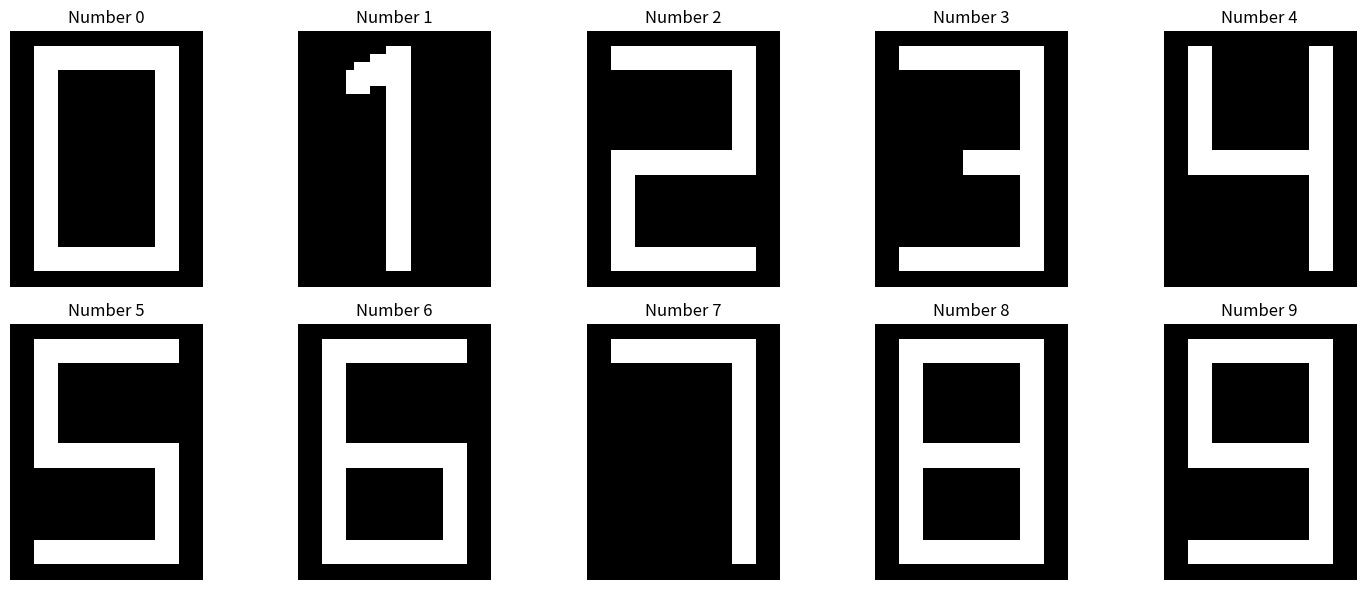
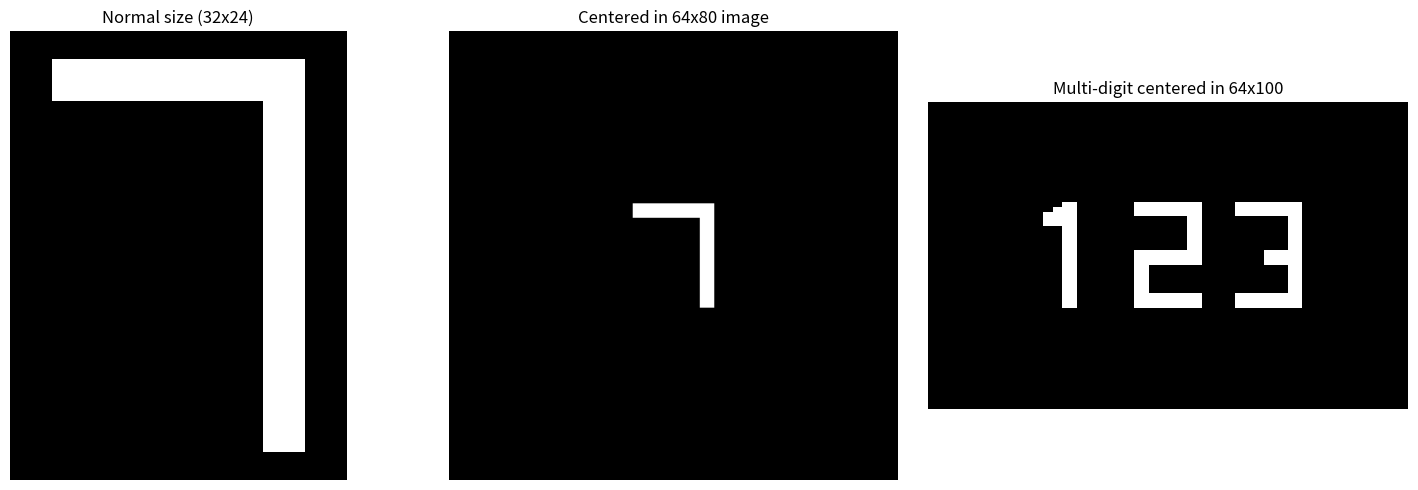
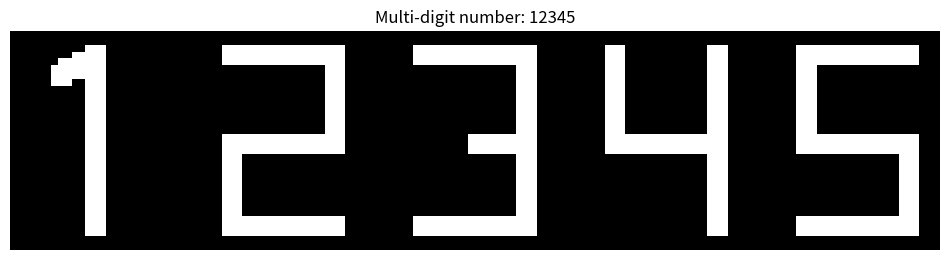
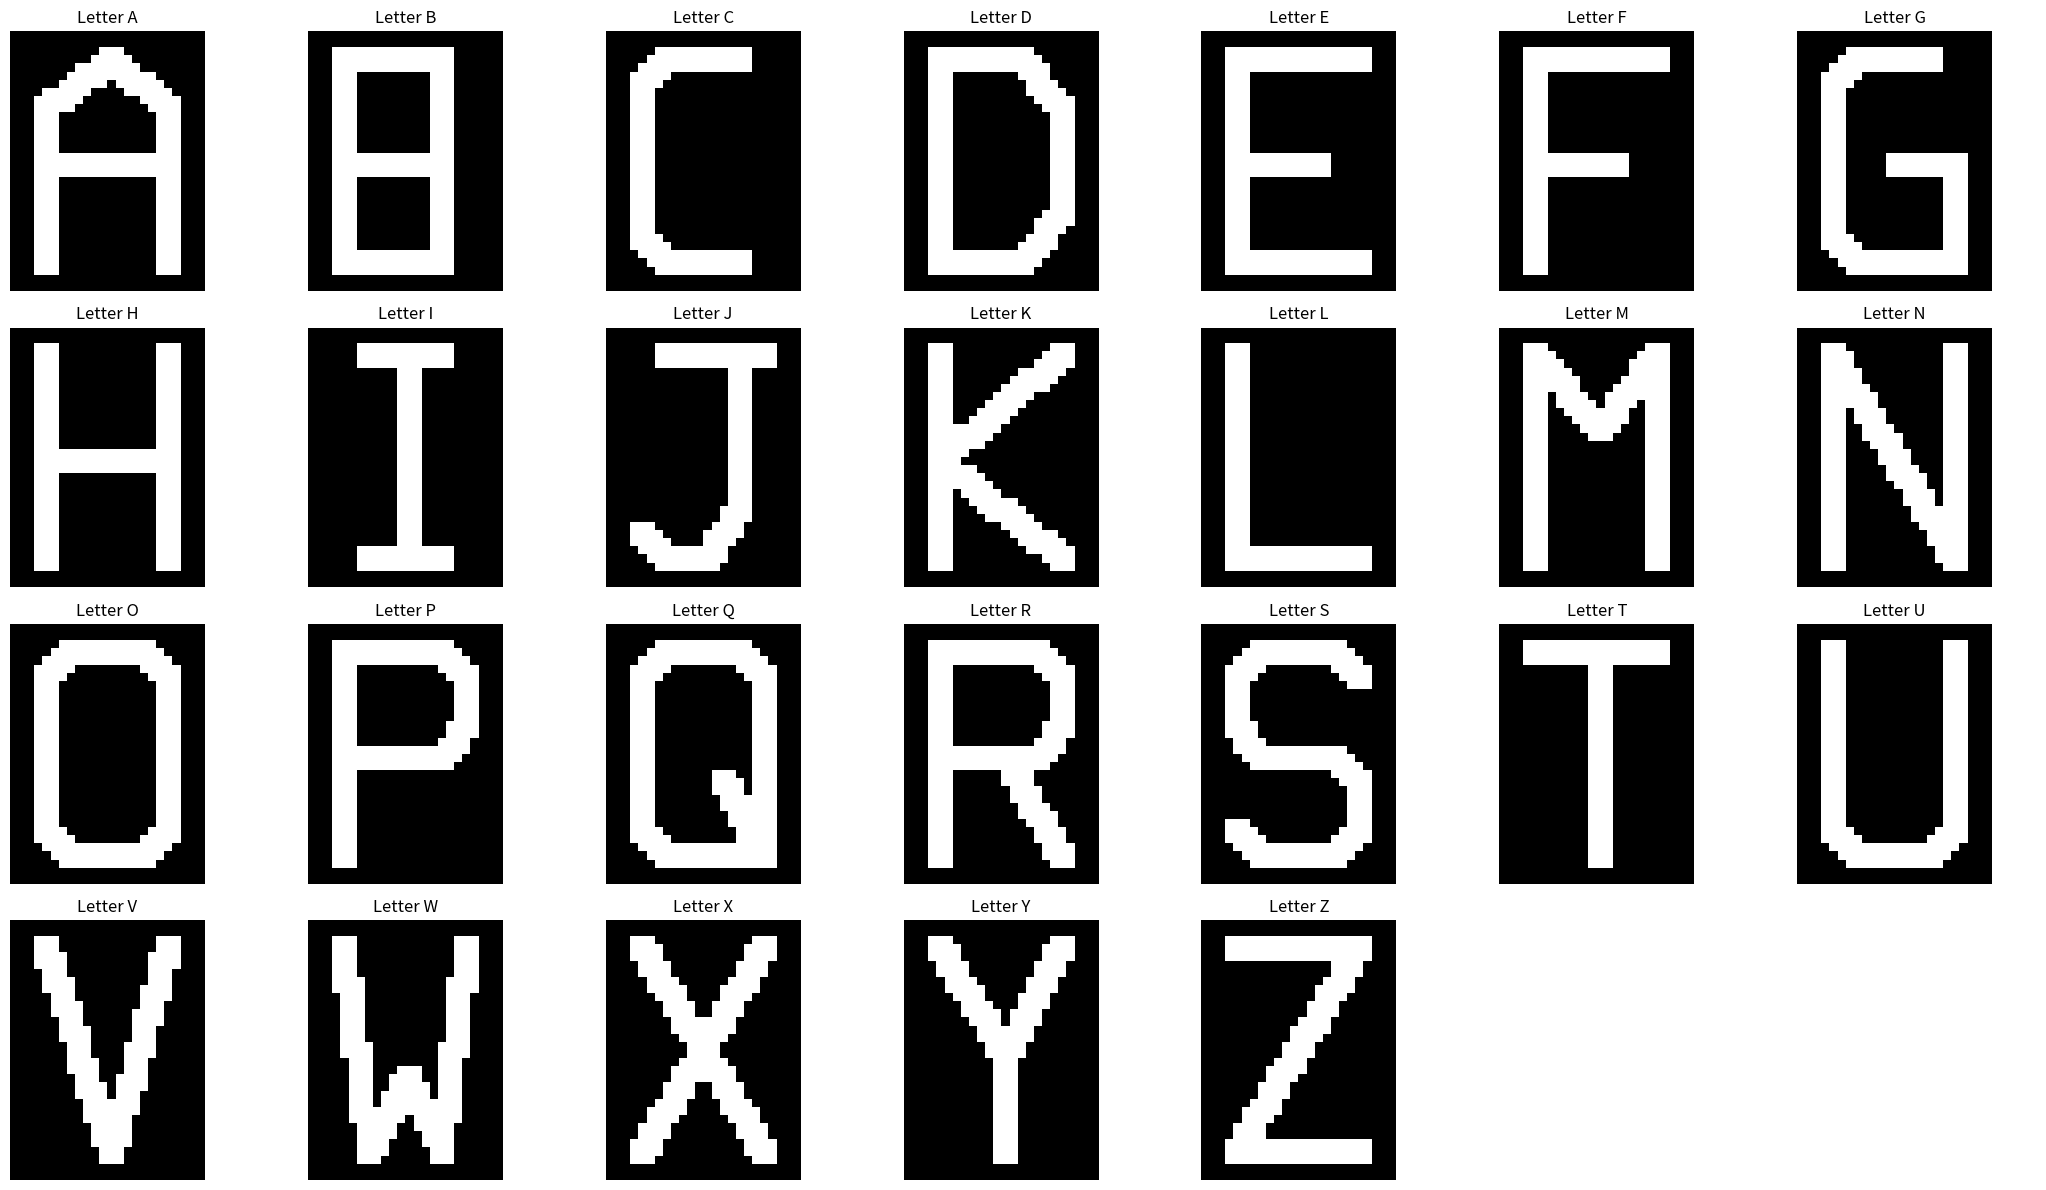
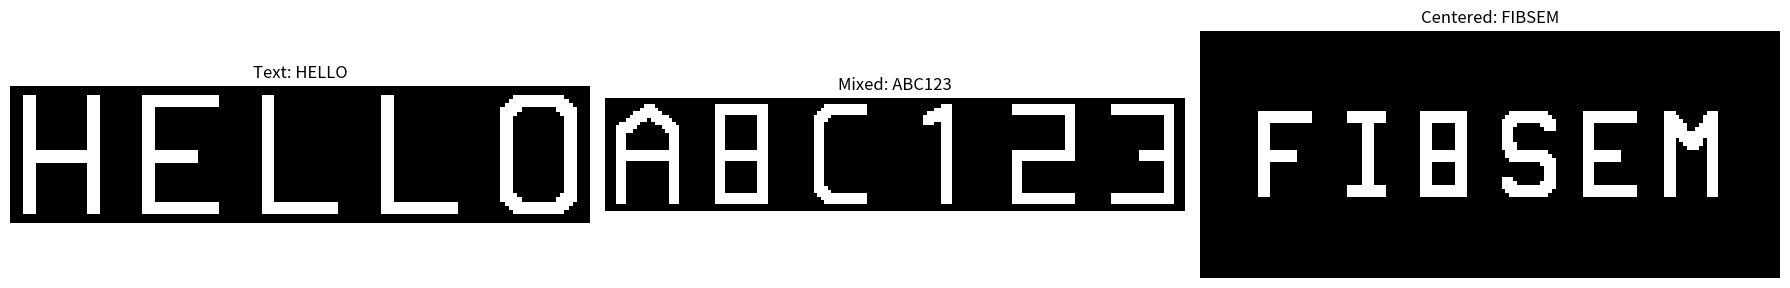

Source code (Python) for these figures, in order:
import numpy as np
from typing import Tuple, Optional

def draw_character(char: str, size: Tuple[int, int] = (32, 24), thickness: int = 2, image_shape: Optional[Tuple[int, int]] = None) -> np.ndarray:
    """Draw any alphanumeric character as a numpy array.
    
    Args:
        char: Character to draw (A-Z, 0-9, case insensitive)
        size: (height, width) of the character itself
        thickness: Line thickness for drawing
        image_shape: (height, width) of the output image. If None, uses size.
        
    Returns:
        np.ndarray: Binary array with the character drawn (1 = foreground, 0 = background)
    """
    char = char.upper()
    if not char.isalnum() or len(char) != 1:
        raise ValueError("Character must be a single alphanumeric character (A-Z, 0-9)")
    
    # If no image_shape specified, use the character size
    if image_shape is None:
        image_shape = size
    
    img_height, img_width = image_shape
    char_height, char_width = size
    
    # Create the full image
    img = np.zeros((img_height, img_width), dtype=np.uint8)
    
    # Calculate offset to center the character
    offset_y = (img_height - char_height) // 2
    offset_x = (img_width - char_width) // 2
    
    # Create a temporary image for the character
    char_img = np.zeros((char_height, char_width), dtype=np.uint8)
    
    # Define all character patterns as coordinate lists
    # Each pattern is defined relative to a normalized coordinate system
    patterns = {
        # Numbers 0-9
        '0': [
            # Outer rectangle
            [(0.2, 0.1), (0.8, 0.1), (0.8, 0.9), (0.2, 0.9), (0.2, 0.1)]
        ],
        '1': [
            # Vertical line and top stroke
            [(0.5, 0.1), (0.5, 0.9)],
            [(0.3, 0.2), (0.5, 0.1)]
        ],
        '2': [
            # Top horizontal, right vertical, middle horizontal, left vertical, bottom horizontal
            [(0.2, 0.1), (0.8, 0.1)],
            [(0.8, 0.1), (0.8, 0.5)], 
            [(0.8, 0.5), (0.2, 0.5)],
            [(0.2, 0.5), (0.2, 0.9)],
            [(0.2, 0.9), (0.8, 0.9)]
        ],
        '3': [
            # Top horizontal, right vertical, middle horizontal, right vertical, bottom horizontal
            [(0.2, 0.1), (0.8, 0.1)],
            [(0.8, 0.1), (0.8, 0.5)],
            [(0.5, 0.5), (0.8, 0.5)],
            [(0.8, 0.5), (0.8, 0.9)],
            [(0.2, 0.9), (0.8, 0.9)]
        ],
        '4': [
            # Left vertical (top half), horizontal, right vertical
            [(0.2, 0.1), (0.2, 0.5)],
            [(0.2, 0.5), (0.8, 0.5)],
            [(0.8, 0.1), (0.8, 0.9)]
        ],
        '5': [
            # Top horizontal, left vertical, middle horizontal, right vertical, bottom horizontal
            [(0.2, 0.1), (0.8, 0.1)],
            [(0.2, 0.1), (0.2, 0.5)],
            [(0.2, 0.5), (0.8, 0.5)],
            [(0.8, 0.5), (0.8, 0.9)],
            [(0.2, 0.9), (0.8, 0.9)]
        ],
        '6': [
            # Top horizontal, left vertical, middle horizontal, left vertical (bottom), right vertical (bottom), bottom horizontal
            [(0.2, 0.1), (0.8, 0.1)],
            [(0.2, 0.1), (0.2, 0.9)],
            [(0.2, 0.5), (0.8, 0.5)],
            [(0.8, 0.5), (0.8, 0.9)],
            [(0.2, 0.9), (0.8, 0.9)]
        ],
        '7': [
            # Top horizontal, right vertical
            [(0.2, 0.1), (0.8, 0.1)],
            [(0.8, 0.1), (0.8, 0.9)]
        ],
        '8': [
            # Full rectangle outline with middle horizontal
            [(0.2, 0.1), (0.8, 0.1), (0.8, 0.9), (0.2, 0.9), (0.2, 0.1)],
            [(0.2, 0.5), (0.8, 0.5)]
        ],
        '9': [
            # Top rectangle and right vertical to bottom
            [(0.2, 0.1), (0.8, 0.1), (0.8, 0.5), (0.2, 0.5), (0.2, 0.1)],
            [(0.8, 0.5), (0.8, 0.9)],
            [(0.2, 0.9), (0.8, 0.9)]
        ],
        # Letters A-Z
        'A': [
            # Left vertical, right vertical, top horizontal, middle horizontal
            [(0.2, 0.9), (0.2, 0.3), (0.5, 0.1), (0.8, 0.3), (0.8, 0.9)],
            [(0.3, 0.5), (0.7, 0.5)]
        ],
        'B': [
            # Left vertical, top horizontal, middle horizontal, bottom horizontal, top right vertical, bottom right vertical
            [(0.2, 0.1), (0.2, 0.9)],
            [(0.2, 0.1), (0.7, 0.1), (0.7, 0.5), (0.2, 0.5)],
            [(0.2, 0.5), (0.7, 0.5), (0.7, 0.9), (0.2, 0.9)]
        ],
        'C': [
            # Top horizontal, left vertical, bottom horizontal
            [(0.7, 0.1), (0.3, 0.1), (0.2, 0.2), (0.2, 0.8), (0.3, 0.9), (0.7, 0.9)]
        ],
        'D': [
            # Left vertical, top horizontal with curve, bottom horizontal with curve
            [(0.2, 0.1), (0.2, 0.9)],
            [(0.2, 0.1), (0.6, 0.1), (0.8, 0.3), (0.8, 0.7), (0.6, 0.9), (0.2, 0.9)]
        ],
        'E': [
            # Left vertical, top horizontal, middle horizontal, bottom horizontal
            [(0.2, 0.1), (0.2, 0.9)],
            [(0.2, 0.1), (0.8, 0.1)],
            [(0.2, 0.5), (0.6, 0.5)],
            [(0.2, 0.9), (0.8, 0.9)]
        ],
        'F': [
            # Left vertical, top horizontal, middle horizontal
            [(0.2, 0.1), (0.2, 0.9)],
            [(0.2, 0.1), (0.8, 0.1)],
            [(0.2, 0.5), (0.6, 0.5)]
        ],
        'G': [
            # Like C but with horizontal line at middle right
            [(0.7, 0.1), (0.3, 0.1), (0.2, 0.2), (0.2, 0.8), (0.3, 0.9), (0.7, 0.9)],
            [(0.5, 0.5), (0.8, 0.5), (0.8, 0.9)]
        ],
        'H': [
            # Left vertical, right vertical, middle horizontal
            [(0.2, 0.1), (0.2, 0.9)],
            [(0.8, 0.1), (0.8, 0.9)],
            [(0.2, 0.5), (0.8, 0.5)]
        ],
        'I': [
            # Top horizontal, middle vertical, bottom horizontal
            [(0.3, 0.1), (0.7, 0.1)],
            [(0.5, 0.1), (0.5, 0.9)],
            [(0.3, 0.9), (0.7, 0.9)]
        ],
        'J': [
            # Top horizontal, right vertical, bottom curve
            [(0.3, 0.1), (0.8, 0.1)],
            [(0.7, 0.1), (0.7, 0.7), (0.5, 0.9), (0.3, 0.9), (0.2, 0.8)]
        ],
        'K': [
            # Left vertical, diagonal up, diagonal down
            [(0.2, 0.1), (0.2, 0.9)],
            [(0.2, 0.5), (0.8, 0.1)],
            [(0.2, 0.5), (0.8, 0.9)]
        ],
        'L': [
            # Left vertical, bottom horizontal
            [(0.2, 0.1), (0.2, 0.9)],
            [(0.2, 0.9), (0.8, 0.9)]
        ],
        'M': [
            # Left vertical, right vertical, left diagonal, right diagonal
            [(0.2, 0.1), (0.2, 0.9)],
            [(0.8, 0.1), (0.8, 0.9)],
            [(0.2, 0.1), (0.5, 0.4)],
            [(0.8, 0.1), (0.5, 0.4)]
        ],
        'N': [
            # Left vertical, right vertical, diagonal
            [(0.2, 0.1), (0.2, 0.9)],
            [(0.8, 0.1), (0.8, 0.9)],
            [(0.2, 0.1), (0.8, 0.9)]
        ],
        'O': [
            # Oval/rectangle
            [(0.3, 0.1), (0.7, 0.1), (0.8, 0.2), (0.8, 0.8), (0.7, 0.9), (0.3, 0.9), (0.2, 0.8), (0.2, 0.2), (0.3, 0.1)]
        ],
        'P': [
            # Left vertical, top horizontal, middle horizontal, top right vertical
            [(0.2, 0.1), (0.2, 0.9)],
            [(0.2, 0.1), (0.7, 0.1), (0.8, 0.2), (0.8, 0.4), (0.7, 0.5), (0.2, 0.5)]
        ],
        'Q': [
            # Like O but with diagonal tail
            [(0.3, 0.1), (0.7, 0.1), (0.8, 0.2), (0.8, 0.8), (0.7, 0.9), (0.3, 0.9), (0.2, 0.8), (0.2, 0.2), (0.3, 0.1)],
            [(0.6, 0.6), (0.8, 0.9)]
        ],
        'R': [
            # Like P but with diagonal leg
            [(0.2, 0.1), (0.2, 0.9)],
            [(0.2, 0.1), (0.7, 0.1), (0.8, 0.2), (0.8, 0.4), (0.7, 0.5), (0.2, 0.5)],
            [(0.5, 0.5), (0.8, 0.9)]
        ],
        'S': [
            # S curve
            [(0.8, 0.2), (0.7, 0.1), (0.3, 0.1), (0.2, 0.2), (0.2, 0.4), (0.3, 0.5), (0.7, 0.5), (0.8, 0.6), (0.8, 0.8), (0.7, 0.9), (0.3, 0.9), (0.2, 0.8)]
        ],
        'T': [
            # Top horizontal, middle vertical
            [(0.2, 0.1), (0.8, 0.1)],
            [(0.5, 0.1), (0.5, 0.9)]
        ],
        'U': [
            # Left vertical, bottom horizontal, right vertical
            [(0.2, 0.1), (0.2, 0.8), (0.3, 0.9), (0.7, 0.9), (0.8, 0.8), (0.8, 0.1)]
        ],
        'V': [
            # Two diagonals meeting at bottom
            [(0.2, 0.1), (0.5, 0.9)],
            [(0.8, 0.1), (0.5, 0.9)]
        ],
        'W': [
            # Like inverted V with middle peak
            [(0.2, 0.1), (0.3, 0.9), (0.5, 0.6), (0.7, 0.9), (0.8, 0.1)]
        ],
        'X': [
            # Two diagonals crossing
            [(0.2, 0.1), (0.8, 0.9)],
            [(0.8, 0.1), (0.2, 0.9)]
        ],
        'Y': [
            # Two diagonals meeting, then vertical down
            [(0.2, 0.1), (0.5, 0.5)],
            [(0.8, 0.1), (0.5, 0.5)],
            [(0.5, 0.5), (0.5, 0.9)]
        ],
        'Z': [
            # Top horizontal, diagonal, bottom horizontal
            [(0.2, 0.1), (0.8, 0.1)],
            [(0.8, 0.1), (0.2, 0.9)],
            [(0.2, 0.9), (0.8, 0.9)]
        ]
    }
    
    if char not in patterns:
        raise ValueError(f"Character '{char}' is not supported")
    
    # Draw the pattern on the character image
    for line_segments in patterns[char]:
        if len(line_segments) >= 2:
            for i in range(len(line_segments) - 1):
                x1, y1 = line_segments[i]
                x2, y2 = line_segments[i + 1]
                
                # Convert normalized coordinates to pixel coordinates
                px1, py1 = int(x1 * char_width), int(y1 * char_height)
                px2, py2 = int(x2 * char_width), int(y2 * char_height)
                
                # Draw line on character image
                draw_line(char_img, px1, py1, px2, py2, thickness)
    
    # Place the character in the center of the main image
    end_y = min(offset_y + char_height, img_height)
    end_x = min(offset_x + char_width, img_width)
    char_end_y = end_y - offset_y
    char_end_x = end_x - offset_x
    
    img[offset_y:end_y, offset_x:end_x] = char_img[:char_end_y, :char_end_x]
    
    return img

def draw_number(num: int, size: Tuple[int, int] = (32, 24), thickness: int = 2, image_shape: Optional[Tuple[int, int]] = None) -> np.ndarray:
    """Draw a number character as a numpy array.
    
    DEPRECATED: Use draw_character() instead for unified alphanumeric support.
    
    Args:
        num: Number to draw (0-9)
        size: (height, width) of the digit itself
        thickness: Line thickness for drawing
        image_shape: (height, width) of the output image. If None, uses size.
        
    Returns:
        np.ndarray: Binary array with the number drawn (1 = foreground, 0 = background)
    """
    if not 0 <= num <= 9:
        raise ValueError("Number must be between 0 and 9")
    
    return draw_character(str(num), size, thickness, image_shape)

def draw_letter(letter: str, size: Tuple[int, int] = (32, 24), thickness: int = 2, image_shape: Optional[Tuple[int, int]] = None) -> np.ndarray:
    """Draw an alphabetical character as a numpy array.
    
    DEPRECATED: Use draw_character() instead for unified alphanumeric support.
    
    Args:
        letter: Letter to draw (A-Z, case insensitive)
        size: (height, width) of the letter itself
        thickness: Line thickness for drawing
        image_shape: (height, width) of the output image. If None, uses size.
        
    Returns:
        np.ndarray: Binary array with the letter drawn (1 = foreground, 0 = background)
    """
    letter = letter.upper()
    if not letter.isalpha() or len(letter) != 1:
        raise ValueError("Letter must be a single alphabetical character")
    
    return draw_character(letter, size, thickness, image_shape)

def draw_line(img: np.ndarray, x1: int, y1: int, x2: int, y2: int, thickness: int = 1):
    """Draw a line on the image using Bresenham's algorithm with thickness."""
    height, width = img.shape
    
    # Bresenham's line algorithm
    dx = abs(x2 - x1)
    dy = abs(y2 - y1)
    sx = 1 if x1 < x2 else -1
    sy = 1 if y1 < y2 else -1
    err = dx - dy
    
    x, y = x1, y1
    
    while True:
        # Draw thick point
        for tx in range(-thickness//2, thickness//2 + 1):
            for ty in range(-thickness//2, thickness//2 + 1):
                px, py = x + tx, y + ty
                if 0 <= px < width and 0 <= py < height:
                    img[py, px] = 1
        
        if x == x2 and y == y2:
            break
            
        e2 = 2 * err
        if e2 > -dy:
            err -= dy
            x += sx
        if e2 < dx:
            err += dx
            y += sy

def draw_multi_digit_number(num: int, size: Tuple[int, int] = (32, 24), spacing: int = 4, thickness: int = 2, image_shape: Optional[Tuple[int, int]] = None) -> np.ndarray:
    """Draw a multi-digit number as a numpy array.
    
    Args:
        num: Number to draw (can be multiple digits)
        size: (height, width) of each digit
        spacing: Pixels between digits
        thickness: Line thickness for drawing
        image_shape: (height, width) of the output image. If None, fits digits exactly.
        
    Returns:
        np.ndarray: Binary array with the number drawn
    """
    digits = [int(d) for d in str(abs(num))]
    height, digit_width = size
    
    total_width = len(digits) * digit_width + (len(digits) - 1) * spacing
    
    # If no image_shape specified, use the exact size needed
    if image_shape is None:
        image_shape = (height, total_width)
    
    img_height, img_width = image_shape
    result = np.zeros((img_height, img_width), dtype=np.uint8)
    
    # Calculate offset to center the number sequence
    offset_y = (img_height - height) // 2
    offset_x = (img_width - total_width) // 2
    
    for i, digit in enumerate(digits):
        digit_img = draw_number(digit, size, thickness)
        start_col = offset_x + i * (digit_width + spacing)
        end_col = start_col + digit_width
        start_row = offset_y
        end_row = start_row + height
        
        # Ensure we don't go out of bounds
        if start_col >= 0 and end_col <= img_width and start_row >= 0 and end_row <= img_height:
            result[start_row:end_row, start_col:end_col] = digit_img
    
    return result

def draw_text(text: str, size: Tuple[int, int] = (32, 24), spacing: int = 4, thickness: int = 2, image_shape: Optional[Tuple[int, int]] = None) -> np.ndarray:
    """Draw a text string (letters and numbers) as a numpy array.
    
    Args:
        text: Text to draw (letters A-Z and numbers 0-9, case insensitive)
        size: (height, width) of each character
        spacing: Pixels between characters
        thickness: Line thickness for drawing
        image_shape: (height, width) of the output image. If None, fits text exactly.
        
    Returns:
        np.ndarray: Binary array with the text drawn
    """
    # Convert to uppercase and filter valid characters
    text = text.upper()
    valid_chars = [char for char in text if char.isalnum()]
    
    if not valid_chars:
        raise ValueError("Text must contain at least one alphanumeric character")
    
    height, char_width = size
    total_width = len(valid_chars) * char_width + (len(valid_chars) - 1) * spacing
    
    # If no image_shape specified, use the exact size needed
    if image_shape is None:
        image_shape = (height, total_width)
    
    img_height, img_width = image_shape
    result = np.zeros((img_height, img_width), dtype=np.uint8)
    
    # Calculate offset to center the text sequence
    offset_y = (img_height - height) // 2
    offset_x = (img_width - total_width) // 2
    
    for i, char in enumerate(valid_chars):
        # Draw any alphanumeric character
        char_img = draw_character(char, size, thickness)
        
        start_col = offset_x + i * (char_width + spacing)
        end_col = start_col + char_width
        start_row = offset_y
        end_row = start_row + height
        
        # Ensure we don't go out of bounds
        if start_col >= 0 and end_col <= img_width and start_row >= 0 and end_row <= img_height:
            result[start_row:end_row, start_col:end_col] = char_img
    
    return result

# Example usage and test function
def test_draw_numbers():
    """Test the number drawing functions."""
    import matplotlib.pyplot as plt
    
    # Test single digits
    _, axes = plt.subplots(2, 5, figsize=(15, 6))
    for i in range(10):
        row = i // 5
        col = i % 5
        img = draw_number(i, size=(32, 24), thickness=2)
        axes[row, col].imshow(img, cmap='gray')
        axes[row, col].set_title(f'Number {i}')
        axes[row, col].axis('off')
    
    plt.tight_layout()
    plt.show()
    
    # Test centering with larger image
    _, axes = plt.subplots(1, 3, figsize=(15, 5))
    
    # Normal size
    img1 = draw_number(7, size=(32, 24), thickness=2)
    axes[0].imshow(img1, cmap='gray')
    axes[0].set_title('Normal size (32x24)')
    axes[0].axis('off')
    
    # Centered in larger image
    
    img2 = draw_number(7, size=(256, 256), thickness=32, image_shape=(1024, 1024))
    axes[1].imshow(img2, cmap='gray')
    axes[1].set_title('Centered in 64x80 image')
    axes[1].axis('off')
    
    # Multi-digit centered
    img3 = draw_multi_digit_number(123, size=(24, 18), spacing=3, thickness=2, image_shape=(64, 100))
    axes[2].imshow(img3, cmap='gray')
    axes[2].set_title('Multi-digit centered in 64x100')
    axes[2].axis('off')
    
    plt.tight_layout()
    plt.show()
    
    # Test multi-digit number
    multi_img = draw_multi_digit_number(12345, size=(32, 24), spacing=4, thickness=2)
    plt.figure(figsize=(12, 4))
    plt.imshow(multi_img, cmap='gray')
    plt.title('Multi-digit number: 12345')
    plt.axis('off')
    plt.show()
    
    return multi_img

def test_draw_letters():
    """Test the letter drawing functions."""
    import matplotlib.pyplot as plt
    
    # Test all letters A-Z
    _, axes = plt.subplots(4, 7, figsize=(21, 12))
    axes = axes.flatten()
    
    for i, letter in enumerate('ABCDEFGHIJKLMNOPQRSTUVWXYZ'):
        img = draw_letter(letter, size=(32, 24), thickness=2)
        axes[i].imshow(img, cmap='gray')
        axes[i].set_title(f'Letter {letter}')
        axes[i].axis('off')
    
    # Hide unused subplots
    for i in range(26, len(axes)):
        axes[i].axis('off')
    
    plt.tight_layout()
    plt.show()
    
    # Test text drawing with mixed letters and numbers
    _, axes = plt.subplots(1, 3, figsize=(18, 6))
    
    # Simple word
    img1 = draw_text("HELLO", size=(32, 24), spacing=4, thickness=2)
    axes[0].imshow(img1, cmap='gray')
    axes[0].set_title('Text: HELLO')
    axes[0].axis('off')
    
    # Mixed letters and numbers
    img2 = draw_text("ABC123", size=(32, 24), spacing=4, thickness=2)
    axes[1].imshow(img2, cmap='gray')
    axes[1].set_title('Mixed: ABC123')
    axes[1].axis('off')
    
    # Centered in larger image
    img3 = draw_text("FIBSEM", size=(24, 18), spacing=3, thickness=2, image_shape=(64, 150))
    axes[2].imshow(img3, cmap='gray')
    axes[2].set_title('Centered: FIBSEM')
    axes[2].axis('off')
    
    plt.tight_layout()
    plt.show()
    
    return img1, img2, img3

if __name__ == "__main__":
    # Test the functions
    test_draw_numbers()
    test_draw_letters()